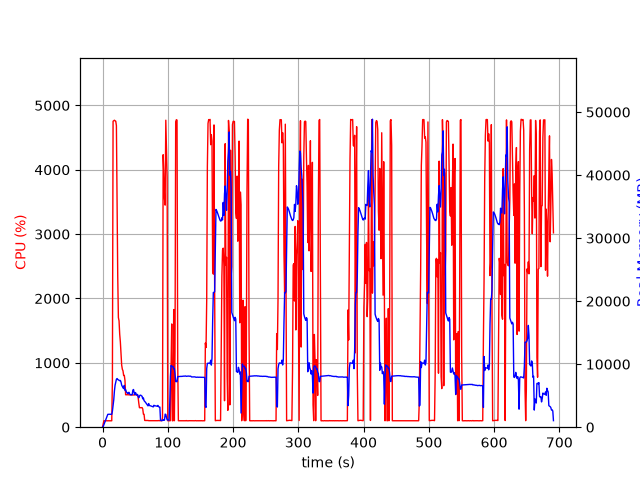

The table this chart was drawn from, first rows:
elapsed_time, nproc, cpu, mem_real, mem_virtual
3.504753112792969e-05, 1, 0.0, 6.242, 3121
1.006, 1, 52.7, 111.1, 782.3
2.013, 1, 99.3, 381, 1902
3.02, 1, 100.3, 647, 3188
4.027, 1, 99.3, 935, 3188
5.035, 1, 100.2, 1175, 5748
6.043, 1, 100.2, 1463, 5748
7.05, 1, 99.3, 1751, 5748
8.057, 1, 100.3, 2039, 5748
9.065, 1, 100.2, 2053, 5236
10.07, 1, 99.2, 2053, 5236
11.08, 1, 100.3, 2050, 5236
12.09, 1, 99.4, 2050, 5236
13.09, 1, 100.4, 2050, 5236
14.1, 1, 100.1, 2050, 5236
15.11, 1, 729.8, 2537, 9580
16.13, 1, 4754, 3367, 10481
17.15, 1, 4761, 4320, 11589
18.18, 1, 4770, 5726, 12894
19.2, 1, 4760, 6648, 14079
20.22, 1, 4756, 7161, 14662
21.24, 1, 4685, 7603, 15173
22.25, 1, 3578, 7723, 15490
23.26, 1, 2356, 7593, 15636
24.27, 1, 1704, 7500, 15656
25.28, 1, 1653, 7454, 15816
26.29, 1, 1445, 7371, 16108
27.29, 1, 1325, 7418, 16348
28.3, 1, 1149, 7162, 16474
29.31, 1, 965.0, 6675, 16474
30.32, 1, 901.3, 6455, 16474
31.32, 1, 876.0, 6255, 16530
32.33, 1, 803.6, 6125, 16530
33.34, 1, 804.7, 6636, 17106
34.35, 1, 728.2, 5847, 17112
35.36, 1, 504.5, 5968, 17320
36.37, 1, 503.3, 5623, 17448
37.38, 1, 505.6, 5489, 17448
38.38, 1, 503.8, 5342, 17448
39.39, 1, 504.9, 5402, 17448
40.4, 1, 502.1, 5547, 17448
41.41, 1, 502.7, 5281, 17448
42.42, 1, 501.2, 5186, 17448
43.43, 1, 499.8, 5155, 17448
44.44, 1, 503.2, 5133, 17448
45.45, 1, 501.3, 5188, 17448
46.46, 1, 500.3, 5873, 17640
47.47, 1, 501.5, 5987, 17864
48.48, 1, 503.8, 5446, 17864
49.49, 1, 502.3, 5179, 17864
50.5, 1, 503.5, 5496, 17864
51.51, 1, 503.5, 5297, 17864
52.52, 1, 504.2, 5070, 17864
53.52, 1, 502.5, 5204, 17864
54.53, 1, 464.1, 4897, 17864
55.54, 1, 373.8, 4664, 17864
56.55, 1, 302.0, 4950, 17864
57.56, 1, 304.4, 5075, 17864
58.57, 1, 302.3, 5081, 17864
59.58, 1, 303.1, 4977, 17864
... 624 more rows
